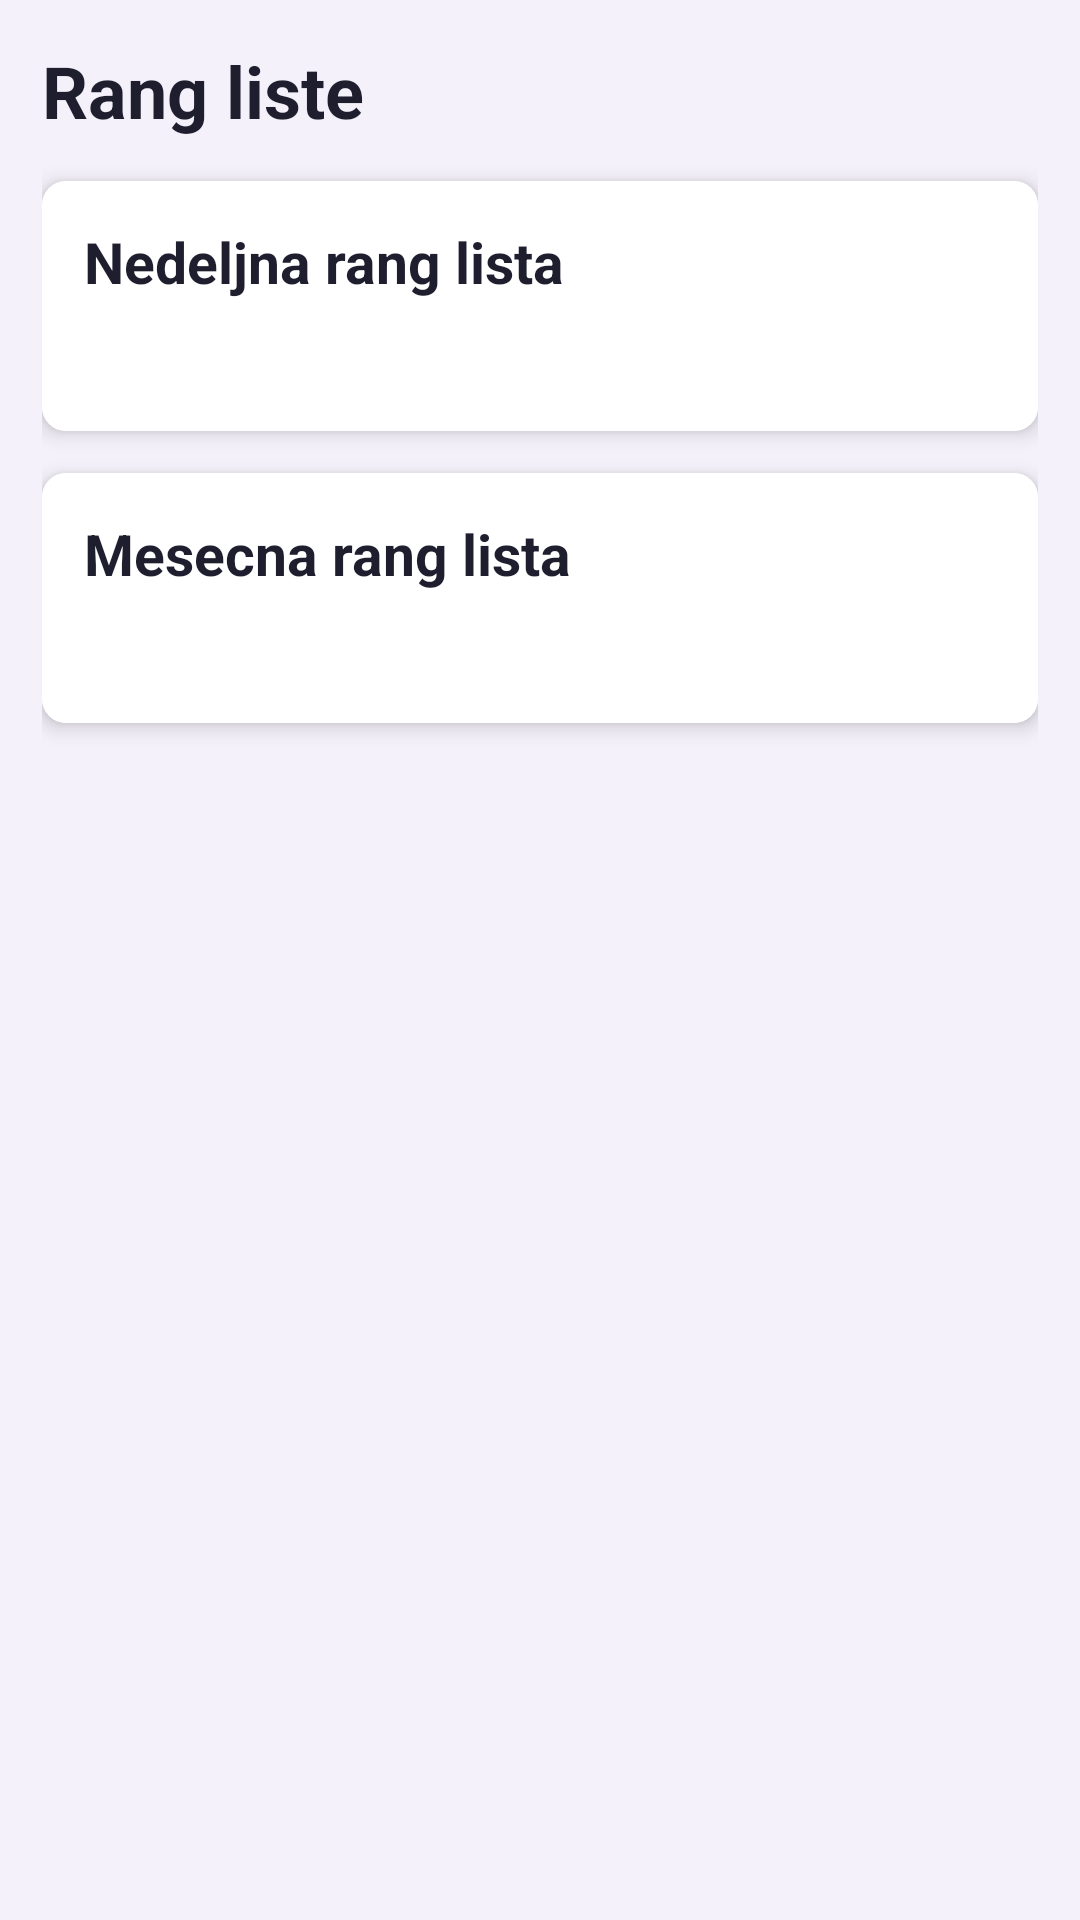

Reconstruct the res/layout file that produces this screen, plus the resources it refers to.
<!-- AndroidManifest.xml: application theme Theme.Slagalica -->
<!-- res/layout/fragment_ranking.xml -->
<?xml version="1.0" encoding="utf-8"?>
<ScrollView xmlns:android="http://schemas.android.com/apk/res/android"
    xmlns:app="http://schemas.android.com/apk/res-auto"
    android:layout_width="match_parent"
    android:layout_height="match_parent"
    android:background="#F4F1FA"
    android:fillViewport="true">

    <LinearLayout
        android:layout_width="match_parent"
        android:layout_height="wrap_content"
        android:orientation="vertical"
        android:padding="14dp">

        <TextView
            android:layout_width="match_parent"
            android:layout_height="wrap_content"
            android:text="Rang liste"
            android:textColor="#1E1E2F"
            android:textSize="24sp"
            android:textStyle="bold" />

        <androidx.cardview.widget.CardView
            android:layout_width="match_parent"
            android:layout_height="wrap_content"
            android:layout_marginTop="14dp"
            app:cardCornerRadius="8dp"
            app:cardElevation="4dp">

            <LinearLayout
                android:layout_width="match_parent"
                android:layout_height="wrap_content"
                android:background="#FFFFFF"
                android:orientation="vertical"
                android:padding="14dp">

                <TextView
                    android:layout_width="match_parent"
                    android:layout_height="wrap_content"
                    android:text="Nedeljna rang lista"
                    android:textColor="#1E1E2F"
                    android:textSize="19sp"
                    android:textStyle="bold" />

                <TextView
                    android:id="@+id/weekly_cycle_range"
                    android:layout_width="match_parent"
                    android:layout_height="wrap_content"
                    android:layout_marginTop="4dp"
                    android:textColor="#6C6780"
                    android:textSize="13sp" />

                <TextView
                    android:id="@+id/weekly_empty"
                    android:layout_width="match_parent"
                    android:layout_height="wrap_content"
                    android:layout_marginTop="12dp"
                    android:background="#EFEAF8"
                    android:gravity="center"
                    android:padding="14dp"
                    android:text="Jos nema odigranih partija u ovom ciklusu."
                    android:textColor="#1E1E2F"
                    android:visibility="gone" />

                <androidx.recyclerview.widget.RecyclerView
                    android:id="@+id/weekly_ranking_list"
                    android:layout_width="match_parent"
                    android:layout_height="wrap_content"
                    android:layout_marginTop="8dp"
                    android:nestedScrollingEnabled="false" />
            </LinearLayout>
        </androidx.cardview.widget.CardView>

        <androidx.cardview.widget.CardView
            android:layout_width="match_parent"
            android:layout_height="wrap_content"
            android:layout_marginTop="14dp"
            app:cardCornerRadius="8dp"
            app:cardElevation="4dp">

            <LinearLayout
                android:layout_width="match_parent"
                android:layout_height="wrap_content"
                android:background="#FFFFFF"
                android:orientation="vertical"
                android:padding="14dp">

                <TextView
                    android:layout_width="match_parent"
                    android:layout_height="wrap_content"
                    android:text="Mesecna rang lista"
                    android:textColor="#1E1E2F"
                    android:textSize="19sp"
                    android:textStyle="bold" />

                <TextView
                    android:id="@+id/monthly_cycle_range"
                    android:layout_width="match_parent"
                    android:layout_height="wrap_content"
                    android:layout_marginTop="4dp"
                    android:textColor="#6C6780"
                    android:textSize="13sp" />

                <TextView
                    android:id="@+id/monthly_empty"
                    android:layout_width="match_parent"
                    android:layout_height="wrap_content"
                    android:layout_marginTop="12dp"
                    android:background="#EFEAF8"
                    android:gravity="center"
                    android:padding="14dp"
                    android:text="Jos nema odigranih partija u ovom ciklusu."
                    android:textColor="#1E1E2F"
                    android:visibility="gone" />

                <androidx.recyclerview.widget.RecyclerView
                    android:id="@+id/monthly_ranking_list"
                    android:layout_width="match_parent"
                    android:layout_height="wrap_content"
                    android:layout_marginTop="8dp"
                    android:nestedScrollingEnabled="false" />
            </LinearLayout>
        </androidx.cardview.widget.CardView>
    </LinearLayout>
</ScrollView>
<!-- resources referenced by this layout -->
<resources>
  <style name="Theme.Slagalica" parent="Base.Theme.Slagalica" />
  <style name="Base.Theme.Slagalica" parent="Theme.Material3.DayNight.NoActionBar">
          <item name="bottomNavigationStyle">@style/Widget.Slagalica.BottomNavigationView</item>
      </style>
  <style name="Widget.Slagalica.BottomNavigationView" parent="Widget.Material3.BottomNavigationView">
          <item name="android:minHeight">@dimen/bottom_nav_height</item>
          <item name="itemPaddingTop">2dp</item>
          <item name="itemPaddingBottom">2dp</item>
          <item name="itemIconSize">24dp</item>
      </style>
  <dimen name="bottom_nav_height">56dp</dimen>
</resources>
